pico-8 play session: hold ← + tap ❎, after a click and taps of 🅾, ❎, 🅾+❎, 🅾 in the second before t = 0

[t = 1 s] hold ← ~1s, tap ❎ ~2×
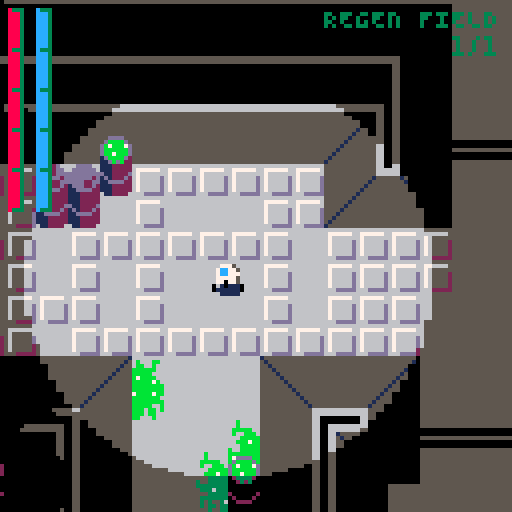
[t = 2 s] hold ← ~2s, tap ❎ ~4×
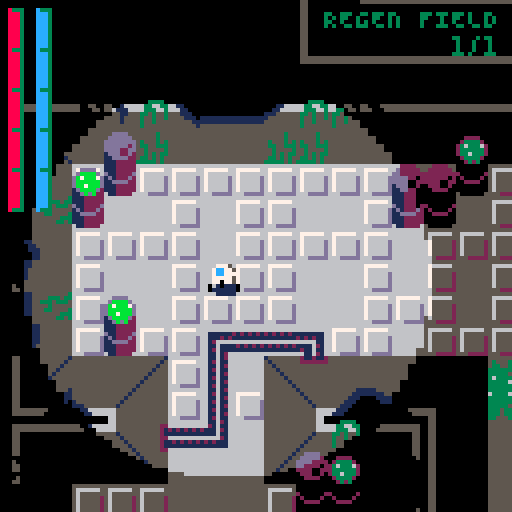
[t = 4 s] hold ← ~4s, tap ❎ ~7×
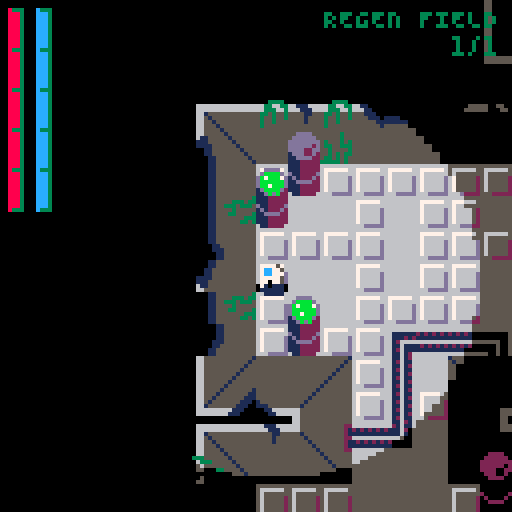

pico-8 cartridge
version 41
__lua__


-- Should be possible to activate towers
-- Change towers to press x to activate
-- something should produce a hint

-- HELPER
------------------
function dist_trig(dx, dy)
  local ang = atan2(dx, dy)
  return dx * cos(ang) + dy * sin(ang)
end


function stringToTable(str)
  local tbl = {}
  for pair in all(split(str, "|", false)) do
    add(tbl, split(pair, ",", true))
  end
  return tbl
end


function smallcaps(s)
  local t=""
  for i=1,#s do
    local c=ord(s,i)
    t..=chr(c>96 and c<123 and c-32 or c)
  end
  return t
end


function reset_palette_and_transparency(_cls)
  if _cls then cls() end
  pal()
  palt(0, false)
  palt(14, true)
end


function draw_shadow(circle_x, circle_y, radius, swap_palette)
  -- calculate the top and bottom y of the circle
  local top_y = mid(0, flr(circle_y - radius), 127)
  local bottom_y = mid(0, flr(circle_y + radius), 127)

  for y = 0, top_y do
    local line_start_addr = 0x6000 + y * 64
    for i = 0, 63 do
      local current_byte = @(line_start_addr + i)
      poke(line_start_addr + i, (swap_palette[((current_byte & 0xf0) >> 4)+1] << 4) | swap_palette[(current_byte & 0x0f) + 1])
    end
  end

  for y = bottom_y, 127 do
    local line_start_addr = 0x6000 + y * 64
    for i = 0, 63 do
      local current_byte = @(line_start_addr + i)
      poke(line_start_addr + i, (swap_palette[((current_byte & 0xf0) >> 4)+1] << 4) | swap_palette[(current_byte & 0x0f) + 1])
    end
  end

  for y = top_y + 1, bottom_y - 1 do
    line_start_addr = 0x6000 + y * 64
    -- compute the intersection of the line with the circle
    local dy = y - circle_y
    local dx = sqrt(radius * radius - dy * dy)

    local start_x, end_x = mid(0, circle_x - dx, 127), mid(0, circle_x + dx, 127)
    local start_x_half, end_x_half = start_x >> 1, end_x >> 1

    -- modify the pixels before the circle
    for i = 0, start_x_half -1 do
      local current_byte = @(line_start_addr + i)
      poke(line_start_addr + i, (swap_palette[((current_byte & 0xf0) >> 4)+1] << 4) | swap_palette[(current_byte & 0x0f)+1])
    end

    -- modify the pixels after the circle
    for i = end_x_half + 1, 64 do
      local current_byte = @(line_start_addr + i)
      poke(line_start_addr + i, (swap_palette[((current_byte & 0xf0) >> 4)+1] << 4) | swap_palette[(current_byte & 0x0f)+1])
    end
  end
end


function copy_map_into_memory()
  local map_string = ""
  local start_address = 0x1000
  local data = unhex(map_string)
  
  for i, byte in ipairs(data) do
    poke(start_address + i - 1, byte)
  end
end


function unhex(s, n)
  local t = {}
  for i = 1, #s, 2 do
    add(t, '0x'..sub(s, i, i + 1))
  end
  return t
end


function get_controlled_entity()
  for e in all(entities) do
    if e.controlled then return e end
  end
end


function check_entity_collision(x1, y1, w1, h1, x2, y2, w2, h2)
  return x1 < x2 + w2 and x2 < x1 + w1 and y1 < y2 + h2 and y2 < y1 + h1
end


function wall_collide(x, y, flag)
  flag = flag or 0
  return fget(mget(flr(x / 8), flr(y / 8)), flag)
end


-- GAME
---------
function _init()
  -- Game State
  game_state = {
    intro = 1,
    mission_select = 2,
    loadout_select = 3,
    gameplay = 4,
    debrief = 5
  }

  state_actions = {
    [game_state.intro] = {update = update_intro, draw = draw_intro},
    [game_state.mission_select] = {update = update_mission_select, draw = draw_mission_select},
    [game_state.loadout_select] = {update = update_loadout_select, draw = draw_loadout_select},
    [game_state.gameplay] = {update = update_gameplay, draw = draw_gameplay},
    [game_state.debrief] = {update = update_debrief, draw = draw_debrief}
  }

  current_game_state = game_state.gameplay
  intro_counter, intro_blink = 0, 0

  -- Mission Select
  selected_mission = 1
  level_select_args = stringToTable([[
    6,40,9,38,mission 1|
    6,55,9,38,mission 2|
    6,70,9,38,mission 3|
    6,85,9,38,mission 4]])
  level_select_text_panels = {}
  for level_select_arg in all(level_select_args) do
    add(level_select_text_panels, textpanel:new(unpack(level_select_arg)))
  end
  
  entity_stats_list = {}
  for t in all(stringToTable(
    [[Player,bot,8,8,100,100,false,1,2,3,100|Dervish,bot,7,7,40,80,false,1,5,3.5,100|Vanguard,bot,9,9,80,60,false,2,4,2,200|Warden,bot,9,9,120,60,false,3,3,2,300|CyberSeer,preacher,14,14,100,60,true,1,2,1,1000|QuantumCleric,preacher,16,16,120,80,true,1,1,1,1500]])) do
    local entity_name = t[1]
    local base_class = t[2]
    entity_stats_list[entity_name] = {
      base_class = base_class,
      width = t[3],
      height = t[4],
      max_health = t[5],
      max_energy = t[6],
      flying = t[7],
      attack_power = t[8],
      attack_cooldown = t[9],
      accelleration = t[10],
      destroy_reward = t[11]
    }
  end

  missions_entities_params = {
    { -- Mission 1
    {28*8, 25*8, true, "Player"},
    -- {4*8, 25*8, false, "Dervish"},
    -- {15*8, 26*8, false, "Dervish"},
    -- {6*8, 43*8, false, "Vanguard"},
    -- {27*8, 45*8, false, "Dervish"},
    -- {35*8, 43*8, false, "Dervish"},
    {44*8, 39*8, false, "Dervish"},
    -- {50, 155, false, "QuantumCleric"},
    },
    { -- Mission 2
      {70, 80, true, "bot"},
      {85, 120, false, "bot"},
    },
    { -- Mission 3
      {90, 100, true, "bot"},
      {105, 140, false, "bot"},
    },
    { -- Mission 4
      {110, 160, true, "bot"},
      {125, 180, false, "bot"},
    },
  }

  mission_laser_doors_params = {
    { -- Mission 1
    -- {9*8, 30*8},
    },
    { -- Mission 2

    },
    { -- Mission 3

    },
    { -- Mission 4

    },
  }


  mission_briefings_params = {
    "Infiltrate the \nNeo-Tokara Complex\n\nevade or \nneutralize guards; \nactivate the 3 \ndata transmission \ntowers",
    "Destroy the \nCore Facility\n\nevade or \nneutralize guards; \ndestroy the energy \ncore",
    "Briefing3",
    "Briefing4"
  }

  -- Mission Brief
  briefing_panel = textpanel:new(52, 40, 60, 74, "")
  -- 6614
  local stats = stringToTable([[50, 57, 65, 73, 81, 88, 96, 104, 112, 120| 
                                50, 55, 61, 66, 72, 77, 83, 88, 94, 100|
                                50, 53, 56, 60, 63, 66, 70, 73, 76, 80|
                                50, 55, 60, 65, 70, 75, 80, 85, 90, 95, 100|
                                1, 2, 2, 3, 3, 4, 4, 5, 5, 6 |
                                100, 131, 164, 200, 240, 285, 336, 394, 460, 535 |
                                0,0,0,0,0,0,5,6,2,5,9,3,1,2,2,4 |
                                0,1,0,0,0,0,0,2,0,0,0,0,0,0,0,0 |
                                4, 20, 9, 26,health| 
                                4, 34, 9, 26,energy|
                                4, 48, 9, 26,range|
                                4, 62, 9, 46,quick shoot|
                                4, 76, 9, 22,regen|
                                40, 96, 9, 54,begin mission|
                                38, 110, 9, 58,select mission]])

  selected_loadout = 1
  credits = 32000
  loadout_select_text_panels = {}
  for i = 9, 15 do
    add(loadout_select_text_panels, textpanel:new(unpack(stats[i])))
  end

  cost_table = stats[6]
  selected_debrief = 1
  loadout_select_sliders = {
    slider:new(72, 22, stats[1]), -- health
    slider:new(72, 36, stats[2]), -- energy
    slider:new(72, 50, stats[3]), -- range
    slider:new(72, 64, stats[4]), -- quick_shoot
    slider:new(72, 78, stats[5]), -- regen
  }

  debrief_text_panels = {
    textpanel:new(30, 90, 9, 62, 'restart mission'),
    textpanel:new(31, 105, 9, 60, 'mission select')
  }

  cam = cam:new()
  door_effect = door_effect:new()
  player_hud = player_hud:new()
  view_radius = 50
  player_position = {x = 0, y = 0}
  swap_palette = stats[7]
  swap_palette_dark = stats[8]
  load_entities()
end


function _update()
  state_actions[current_game_state].update()
  door_effect:update()
end


function _draw()
  state_actions[current_game_state].draw()
  door_effect:draw()
  printh("mem: "..tostr(stat(0)).." | cpu: "..tostr(stat(1)).." | fps: "..tostr(stat(7)))
end


-- INTRO
---------
function draw_intro()
  reset_palette_and_transparency(true)
  map(28, 18, 0, 0, 128, 48)
  draw_shadow(128,128,0, swap_palette_dark)

  if sin(intro_blink)<.9 then
    circfill(63,64, 3, 2)
  end

  local x_preacher = min(15, -50 + intro_counter * 3)
  local x_protocol = max(45, 128 - intro_counter * 3)

  spr(192, x_preacher, 0, 9, 2)
  spr(224, x_protocol, 11, 9, 2)

  if x_preacher == 10 and not sfx_played_preacher then
    sfx(20)
    sfx_played_preacher = true
  end
  if x_protocol == 40 and not sfx_played_protocol then
    sfx(20)
    sfx_played_protocol = true
  end

  if x_protocol == 45 then
    print(smallcaps("press ❎ to initiate"), 24, 110, 11)
  end
end


function update_intro()
  if intro_counter == 0 then
    music(05)
  end
  
  intro_counter += 1
  intro_blink += .02
  if btnp(❎) and intro_counter > 30 then
    sfx(19)
    intro_counter = 0
    current_game_state = game_state.mission_select
  end
end


-- MISSION SELECT
------------------
function draw_mission_select()
  reset_palette_and_transparency(true)
  map(0, 0, 0, 0, 128, 48)
  draw_shadow(-20,-20, 10, swap_palette_dark)

  spr(192, cam.x + 15, cam.y + 0, 9, 2)
  spr(224, cam.x + 45, cam.y + 11, 9, 2)

  for i, panel in ipairs(level_select_text_panels) do
    panel.selected = (i == selected_mission)
    panel:draw()
  end

  briefing_panel.textline = mission_briefings_params[selected_mission]
  briefing_panel:draw()
  print(smallcaps("⬆️ ⬇️ Select mission"), cam.x + 18, cam.y + 110, 11)
end


function update_mission_select()
  local num_panels = #level_select_text_panels

  if btnp(⬆️) then
    sfx(19)
    selected_mission = ((selected_mission - 2) % num_panels) + 1
  elseif btnp(⬇️)  then
    sfx(19)
    selected_mission = (selected_mission % num_panels) + 1
  elseif btnp(❎) then
    sfx(20)
    selected_loadout = 1
    current_game_state = game_state.loadout_select
  end
  foreach(level_select_text_panels, function(t) t:update() end)
end


-- LOADOUT SELECT
------------------
function draw_loadout_select()
  reset_palette_and_transparency(true)
  map(0, 0, 0, 0, 128, 48)
  draw_shadow(-20,-20, 10, swap_palette_dark)

  print(smallcaps("credits: "..tostr(credits)), cam.x + 70, cam.y + 4, 11)

  for i, panel in ipairs(loadout_select_text_panels) do
    panel.selected = (i == selected_loadout)
    panel:draw()
  end

  for panel in all(loadout_show_text_panels) do
    panel:draw()
  end
  
  for i, slider in ipairs(loadout_select_sliders) do
    slider.selected = (i == selected_loadout)
    slider:draw()
  end
end


function update_loadout_select()
  local num_panels = #loadout_select_text_panels
  local current_loadout = loadout_select_sliders[selected_loadout]

  if btnp(⬆️) then
    sfx(19)
    selected_loadout = ((selected_loadout - 2) % num_panels) + 1
  elseif btnp(⬇️) then
    sfx(19)
    selected_loadout = (selected_loadout % num_panels) + 1
  end


  if selected_loadout == 6 then
    if btnp(❎) then
      sfx(20)
      door_effect.closing = true
    end
  elseif selected_loadout == 7 then
    if btnp(❎) then
      sfx(19)
      current_game_state = game_state.mission_select
    end
  else
    if btnp(⬅️) then
      if current_loadout.value > 1 then
        credits += cost_table[current_loadout.value - 1]
        current_loadout.value -= 1
        sfx(09)
      else
        sfx(14)
      end
    elseif btnp(➡️) then
      if credits >= cost_table[current_loadout.value] and current_loadout.value < 10 then
        credits -= cost_table[current_loadout.value]
        current_loadout.value += 1
        sfx(09)
      else
        sfx(14)
      end
    end
  end

  foreach(loadout_select_text_panels, function(t) t:update() end)
  foreach(loadout_select_sliders, function(t) t:update() end)
end


-- DEBRIEF
-----------
function draw_debrief()
  reset_palette_and_transparency(true)
  player = get_controlled_entity()

  if player then
    print("mission complete", cam.x + 34, cam.y + 10, 11)
  else
    print("mission failed", cam.x + 34, cam.y + 10, 8)
  end

  for i, panel in ipairs(debrief_text_panels) do
    panel.selected = (i == selected_debrief)
    panel:draw()
  end
end


function update_debrief()
  local num_panels = #debrief_text_panels
  if btnp(⬆️) then
    sfx(19)
    selected_debrief = ((selected_debrief - 2) % num_panels) + 1
  elseif btnp(⬇️) then
    sfx(19)
    selected_debrief = (selected_debrief % num_panels) + 1
  end


  if btnp(❎) then
    if selected_debrief == 2 then
      current_game_state = game_state.mission_select
    elseif selected_debrief == 1 then
      door_effect.closing = true
    end
  end

  foreach(debrief_text_panels, function(t) t:update() end)
end



-- SLIDER
-------------
slider = {}
slider.__index = slider
function slider:new(x, y, values)
  local self = setmetatable({}, slider)
  self.x, self.y = x, y
  self.values = values
  self.value = 1
  self.total_values = 10
  self.selected = false
  return self
end


function slider:draw()
  local total_width = 3 * self.value - 1
  local start_x, start_y = self.x + cam.x, self.y + cam.y

  -- Draw each rectangle
  for i = 1, self.total_values do
    local color = self.selected and 6 or 5
    if i <= self.value then
      color = 11
    end
    local rect_x = start_x + (i - 1) * 3
    rectfill(rect_x, start_y, rect_x + 1, start_y + 4, color)
  end
  if self.selected then
    print("⬅️        ➡️", start_x - 9, start_y, 5)
  end
  local color = self.selected and 6 or 5
  print("             "..tostr(self.values[self.value]), start_x - 9, start_y, color)
end


function slider:update()
end


-- TEXT PANEL
-------------
textpanel = {}
textpanel.__index = textpanel
function textpanel:new(x, y, height, width, textline)
  local self = setmetatable({}, textpanel)
  self.x = x
  self.y = y
  self.height = height
  self.original_width = width
  self.width = width
  self.textline = textline
  self.selected = false
  self.expand_counter = 0
  return self
end


function textpanel:draw()
  local drawx = cam.x + self.x - self.expand_counter
  local drawy = cam.y + self.y
  local adjusted_width = self.width + self.expand_counter * 2
  local drawx2 = drawx + adjusted_width - 2

  rectfill(drawx - 1, drawy - 1, drawx + 2, drawy + self.height + 1, 3)
  rectfill(drawx2, drawy - 1, drawx2 + 3, drawy + self.height + 1, 3)
  rectfill(drawx, drawy, drawx + adjusted_width, drawy + self.height, 0)

  local text_color = self.selected and 11 or 5
  print(smallcaps(self.textline), cam.x + self.x + 2, drawy + 2, text_color)
end


function textpanel:update()
  if self.selected then
    self.expand_counter = min(3, self.expand_counter + 1)
  else
    self.expand_counter = max(0, self.expand_counter - 1)
  end
end


-- DOOR EFFECT
---------------
door_effect = {}
door_effect.__index = door_effect
function door_effect:new()
  self.opening = false
  self.closing = false
  self.close_wait = 5
  self.close_wait_timer = self.close_wait
  self.intro_counter = 0
  return self
end


function door_effect:draw()
  rect_x1 = cam.x - 1
  rect_x2 = self.intro_counter + cam.x - 1
  rect_x3 = 128 - self.intro_counter + cam.x
  rect_x4 = 128 + cam.x 

  rect_y1 = cam.y
  rect_y2 = 128 + cam.y

  rectfill(rect_x1, rect_y1, rect_x2, rect_y2, 0)
  rectfill(rect_x3, rect_y1, rect_x4, rect_y2, 0)
end


function door_effect:update()
  if self.closing then
    self.intro_counter = min(64, self.intro_counter + 2)
  elseif self.opening then
    self.intro_counter = max(0, self.intro_counter - 2)
  end

  if self.intro_counter == 64 then
    if current_game_state ~= game_state.gameplay then
      if self.close_wait_timer == 0 then
        self.closing = false
        self.opening = true
        self.close_wait_timer = self.close_wait
        current_game_state = game_state.gameplay
      elseif self.close_wait_timer == self.close_wait - 1 then
        load_entities()
        self.close_wait_timer = max(0, self.close_wait_timer - 1)
      else 
        self.close_wait_timer = max(0, self.close_wait_timer - 1)
      end
    else
      self.closing = false
      self.opening = true
      current_game_state = game_state.debrief
    end
  end
end


function load_entities()
  entities = {}
  for params in all(missions_entities_params[selected_mission]) do
    add(entities, entity:new(unpack(params)))
  end

  laser_doors = {}
  for params in all(mission_laser_doors_params[selected_mission]) do
    add(laser_doors, laser_door:new(unpack(params)))
  end

  -- barrels = {}
  -- for params in all(mission_barrels_params[selected_mission]) do
  --   add(barrels, barrel:new(unpack(params)))
  -- end


  player = get_controlled_entity()
  local health = loadout_select_sliders[1].values[loadout_select_sliders[1].value]
  player.max_health, player.health = health, health
  local energy = loadout_select_sliders[2].values[loadout_select_sliders[2].value]
  player.max_energy, player.energy = energy, energy
  player.view_radius = loadout_select_sliders[3].values[loadout_select_sliders[3].value]
  
  local regen_count = loadout_select_sliders[5].values[loadout_select_sliders[5].value]
  player.ability_actions[3].current_ammo = regen_count
  player.ability_actions[3].max_ammo = regen_count

  emitters, barrels = {}, {}
  for map_y = 0, 127 do 
    for map_x = 0, 127 do
      local tile = mget(map_x, map_y)
      if fget(tile, 7) then
        add(emitters, emitter:new(map_x * 8 - 4, map_y * 8 + 2))
      elseif fget(tile, 6) then
        add(barrels, barrel:new(map_x * 8, map_y * 8))
      end
    end
  end

  projectiles = {}
  particles = {}
  view_radius = player.view_radius
end


-- GAMEPLAY
------------------
function update_gameplay()
  foreach(entities, function(e) e:update() end)
  foreach(projectiles, function(e) e:update() end)
  foreach(particles, function(e) e:update() end)
  foreach(emitters, function(e) e:update() end)
  foreach(laser_doors, function(e) e:update() end)
  foreach(barrels, function(b) b:update() end)

  check_losing_condition()
  check_winning_condition()
  cam:update()
end


function draw_gameplay()
  reset_palette_and_transparency(true)
  map(0, 0, 0, 0, 128, 48)

  foreach(entities, function(e) e:draw_underlay() end)
  foreach(entities, function(e) e:draw() end)
  foreach(projectiles, function(p) p:draw() end)
  foreach(particles, function(p) p:draw() end)
  foreach(emitters, function(e) e:draw() end)
  foreach(barrels, function(b) b:draw() end)
  
  player = get_controlled_entity()
  if player then
    player_position.x, player_position.y = player.x, player.y
  end
  
  map(0, 0, 0, 0, 128, 128, 2)
  foreach(entities, function(e) e:draw_overlay() end)
  foreach(laser_doors, function(p) p:draw() end)
  draw_shadow(player_position.x - cam.x + 5, player_position.y - cam.y + 5, view_radius, swap_palette)
  player_hud:draw()
end


function check_winning_condition()
  for e in all(entities) do
    if not e.controlled then
      return
    end
  end
  if view_radius > 1 then
    view_radius -= .5
  else
    door_effect.closing = true
  end
end


function check_losing_condition()
  local player = get_controlled_entity()
  if not player then
    if view_radius > 1 then
      view_radius -= .5
    else
      door_effect.closing = true
    end
  end
end



-- PROJECTILE
--------------
projectile = {}
projectile.__index = projectile
function projectile:new(x, y, vx, vy, color, damage, radius, creator)
  local self = setmetatable({}, projectile)
  self.x, self.y = x, y
  self.vx, self.vy = vx, vy
  self.ax, self.ay = 0, 0
  self.color = color
  self.damage = damage
  self.radius = radius
  self.creator = creator
  return self
end


function projectile:update()
  local hit, entity = self:check_entity_collision()
  if hit then
    self:spawn_particles(3, false)
    entity:inflict_damage(self.damage)
    del(projectiles, self)
    return 
  end
  
  if self:check_wall_collision() then
    del(projectiles, self)
    self:spawn_particles(1, true)
    return
  end

  self.x += self.vx
  self.y += self.vy
end


function projectile:spawn_particles(count, bounce)
  for i=1, count do
    local variation = 0.5 
    local p_vx = self.vx * (0.5 + rnd(variation) - variation / 2)
    local p_vy = self.vy * (0.5 + rnd(variation) - variation / 2)

    if bounce then
      p_vx, p_vy = -p_vx, -p_vy
    end
    
    local p = particle:new(self.x, self.y, p_vx, p_vy, 15 + rnd(10), 0)
    add(particles, p)
  end
end


function projectile:check_entity_collision()
  local steps = max(abs(self.vx), abs(self.vy))
  local step_x, step_y = sgn(self.vx), sgn(self.vy)  
  for i = 1, steps do
    local check_x = self.x + (i * step_x)
    local check_y = self.y + (i * step_y)

    for e in all(entities) do
      if e != self.creator then
        if check_x < e.x + e.width and e.x < check_x + 1 and 
            check_y < e.y + e.height and e.y < check_y + 1 then
          return true, e
        end
      end
    end
    for e in all(barrels) do 
      if check_x < e.x + e.width and e.x < check_x + 1 and 
        check_y < e.y + e.height and e.y < check_y + 1 then
        return true, e
      end
    end
  end

  return false, nil
end


function projectile:check_wall_collision()
  local steps = max(abs(self.vx), abs(self.vy))
  local step_x, step_y = sgn(self.vx), sgn(self.vy)

  for i = 1, steps do
    if wall_collide(self.x + (i * step_x), self.y + (i * step_y)) then
      return true
    end
  end

  return false
end


function projectile:draw()
  if self.radius == 1 then
    rectfill(self.x, self.y, self.x + self.radius, self.y + self.radius, 8)
  else
    rectfill(self.x - 1, self.y, self.x + self.radius + 1, self.y + self.radius, self.color)
    rectfill(self.x, self.y - 1, self.x + self.radius, self.y + self.radius + 1, self.color)
    rectfill(self.x, self.y, self.x + self.radius, self.y + self.radius, 7)
  end
end


-- PARTICLE
--------------
particle = {}
particle.__index = particle
function particle:new(x, y, vx, vy, lifespan, size, color)
  local self = setmetatable({}, particle)
  self.x, self.y = x, y
  self.vx, self.vy = vx, vy
  self.ax, self.ay = 0, 0
  self.color = color
  self.max_lifespan = lifespan
  self.lifespan = lifespan
  self.size = size
  return self
end


function particle:update()
  self.x += self.vx
  self.y += self.vy
  self.lifespan -= 1
  if self.lifespan < 0 then
    del(particles, self)
  end
end


function particle:draw()
  local color = self.color
  if not color then
    local color_sequence = {7, 10, 9, 8, 2, 5}
    local lifespan_per_color = self.max_lifespan / #color_sequence
    local color_index = flr((self.max_lifespan - self.lifespan) / lifespan_per_color) + 1
    color = color_sequence[color_index]
  end

  if self.size == 0 then
    pset(self.x, self.y, color)
  else
    circfill(self.x, self.y, self.size, color)
  end
end



-- ENTITY
----------
enemy_state = {
  idle = "idle",
  patrol = "patrol",
  alert = "alert",
  attack = "attack",
  search = "search"
}
-- # A rapid, energy-based attack that targets a single enemy.
-- # A high-energy blast with wide-area effect, dealing substantial damage.
-- # Engages cloaking technology, making the player invisible for a short duration.
-- # Initiates a regeneration field, restoring health.
-- }

entity = {}
entity.__index = entity
function entity:new(x, y, controlled, entity_name)
  local self = setmetatable({}, entity)
  self.x, self.y = x, y
  self.original_x, self.original_y = x, y
  self.vx, self.vy = 0, 0
  self.ax, self.ay = 0, 0

  local entity_stats = entity_stats_list[entity_name]
  self.entity_name = entity_name
  self.base_class = entity_stats.base_class
  self.width = entity_stats.width
  self.height = entity_stats.height
  self.max_health = entity_stats.max_health
  self.health = entity_stats.max_health
  self.max_energy = entity_stats.max_energy
  self.energy = entity_stats.max_energy
  self.flying = entity_stats.flying
  self.attack_power = entity_stats.attack_power
  self.attack_cooldown = entity_stats.attack_cooldown
  self.acceleration = entity_stats.accelleration
  self.destroy_reward = entity_stats.destroy_reward
  self.stopping_friction = 0.4
  self.mass = 1
  self.facing_angle = 0
  -- self.patrol_angle = 0.25
  self.animation_timer = 0
  self.hoover_timer = 0
  self.hit_flash_timer = 0
  self.eye_blink_timer = 0
  self.state_icon_timer = 0
  self.chargeup_timer = 0
  self.circle_player_timer = 0
  self.damage_timer = 0
  self.heal_cooldown = 0
  self.rectangle_side = 40
  self.damage_texts = {}

  self.controlled = controlled

  self.idle_frames = {lr = {0, 1}, up = {32, 33}, down = {16, 17}, duration = .5}
  self.move_frames = {lr = {2, 3}, up = {34, 35}, down = {18, 19}, duration = .1}
  self.animation_frame = 1

  self.frame_counter = 0
  self.energy_recharge_rate = .5

  self.current_state = enemy_state.idle
  self.target = {x=self.x, y=self.y}
  self.state_actions = {
    [enemy_state.idle] = entity.idle_behavior,
    -- [enemy_state.patrol] = entity.patrol_behavior,
    [enemy_state.alert] = entity.alert_behavior,
    [enemy_state.attack] = entity.attack_behavior,
    [enemy_state.search] = entity.search_behavior
  }

  self.current_ability_index = 1
  self.ability_actions = {
    {
      action = entity.shoot,
      description = "Pulse Strike",
      current_ammo = 1000,
      max_ammo = 1000,
      current_cooldown = 0,
      attack_cooldown = self.attack_cooldown,
      projectile_speed = 4,
      energy_cost = 2,
      radius = 1,
      damage = self.attack_power
    },
    {
      action = entity.shoot,
      description = "Impact Strike",
      current_ammo = 50,
      max_ammo = 50,
      current_cooldown = 0,
      attack_cooldown = 10,
      projectile_speed = 3,
      energy_cost = 15,
      radius = 2,
      damage = 10
    },
    -- {
    --   action = entity.invisible,
    --   description = "Stealth Mode"
    -- },
    {
      action = entity.health_recharge,
      description = "Regen Field",
      current_ammo = 3,
      max_ammo = 3,
      regen = 25
    }
  }

  return self
end


function entity:update_damage_text()
  for damage_text in all(self.damage_texts) do
    damage_text.y -= 1
    damage_text.timer -= 1
    if damage_text.timer <= 0 then
      del(self.damage_texts, damage_text)
    end
  end
end


function entity:draw_damage_text()
  for damage_text in all(self.damage_texts) do
    local damage_str = "-"..tostr(damage_text.damage)
    local rect_width = #tostr(abs(damage_text.damage)) == 1 and 7 or 12
    rectfill(damage_text.x - 1, damage_text.y - 1, damage_text.x + rect_width, damage_text.y + 5, 0)
    print(damage_str, damage_text.x, damage_text.y, 8)
  end
end


function entity:shoot()
  local current_ability = self.ability_actions[self.current_ability_index]

  local proj_vx = sin(self.facing_angle) * current_ability.projectile_speed
  local proj_vy = cos(self.facing_angle) * current_ability.projectile_speed
  
  local offset_x, offset_y = 3, 2
  if self.base_class == "preacher" then
    offset_x, offset_y = 5, - 7 + sin(self.hoover_timer) * 2 
    if self.facing_angle >= 0.5 then offset_x += 4 end
  end

  if abs(self.target.x - self.x) > 5 then
    local dx, dy = self.target.x - self.x - offset_x, self.target.y - self.y - offset_y
    local distance_to_target = dist_trig(dx, dy)

    local norm_dx, norm_dy = 0, 0
    if distance_to_target ~= 0 then
      norm_dx = dx / distance_to_target
      norm_dy = dy / distance_to_target
    end

    proj_vx, proj_vy = norm_dx * current_ability.projectile_speed, norm_dy * current_ability.projectile_speed
  end


  if self.energy > current_ability.energy_cost and current_ability.current_ammo > 0 and current_ability.current_cooldown == 0 then
    local proj = projectile:new(
      self.x + offset_x, 
      self.y + offset_y, 
      proj_vx, proj_vy, 
      8, 
      current_ability.damage, 
      current_ability.radius, 
      self
    )

    add(projectiles, proj)
    self.energy -= current_ability.energy_cost
    current_ability.current_ammo -= 1
    current_ability.current_cooldown = current_ability.attack_cooldown
  end
end


function entity:health_recharge()
  local current_ability = self.ability_actions[self.current_ability_index]

  if self.heal_cooldown == 0 and current_ability.current_ammo > 0  and self.health + current_ability.regen < self.max_health then
    self.health += current_ability.regen
    current_ability.current_ammo -= 1
    self.heal_cooldown = 40
    player_hud.shake_timer = current_ability.regen
  end
end


function entity:draw_health_recharge()
  if self.heal_cooldown > 0 then
    local radius = 40 - self.heal_cooldown
    local dx, dy = self.x + 4, self.y + 4
    local x0 = dx - radius
    local y0 = dy - (radius / 2)
    local x1 = dx + radius
    local y1 = dy + (radius / 2)
    oval(x0, y0, x1, y1, 11)
    self.heal_cooldown -= 2


    for i = 1, 10 do
      local angle = rnd(1)
      local p = particle:new(
        dx + radius * cos(angle), 
        dy - (radius / 2) * sin(angle), 
        0, -rnd(), 20, 0, 3
      )
      add(particles, p)
    end
  end
end


function entity:update()
  self:update_facing_direction()
  self:apply_physics()
  if self.controlled then
    self:handle_input()
    self:player_target_enemy()
  else
    self:ai_behavior()
  end
  self.energy = min(self.max_energy, self.energy + self.energy_recharge_rate)
  self:process_death_conditions()
  self:update_damage_text()

  local current_ability = self.ability_actions[self.current_ability_index]
  if current_ability.current_cooldown then
    current_ability.current_cooldown = max(0, current_ability.current_cooldown - 1)
  end

  self:check_poison_tile()
end


function entity:inflict_damage(damage)
  self.health = max(0, self.health - damage)
  self.hit_flash_timer = 1
  
  damage_text = {
    x = self.x + 4, 
    y = self.y - 4, 
    timer = 10, 
    damage = damage,
    color = self.eye_color
  }

  add(self.damage_texts, damage_text)
  if self.controlled then player_hud.shake_timer = damage + 1 end
end


function entity:check_poison_tile()
  self.damage_timer = max(0, self.damage_timer - 1)
  
  if self.damage_timer == 0 and wall_collide(self.x, self.y, 2) then
    sfx(14,0)
    self:inflict_damage(2)
    self.damage_timer = 5
  end
end


function entity:process_death_conditions()
  if self.health == 0 then
    spawn_death_particles(self.x, self.y)
    del(entities, self)
  end
end


function entity:player_target_enemy()
  local min_distance = self.view_radius
  local closest_enemy = nil
  
  self.target.x, self.target.y = self.x, self.y 

  for e in all(entities) do
    if not e.controlled then
      local distance = dist_trig(e.x - self.x, e.y - self.y)
      if distance < min_distance then
        if self:can_see(e) then
          min_distance = distance
          self.target.x, self.target.y = e.x + e.width / 2, e.y + e.height/2
        end
      end
    end
  end
end


function entity:update_facing_direction()
  if not self.controlled or self.x ~= self.target.x then
    self.facing_angle = atan2(self.target.y - self.y, self.target.x - self.x)
  elseif self.vx ~= 0 or self.vy ~= 0 then
    self.facing_angle = atan2(self.vy, self.vx)
  end
end


function entity:ai_behavior()
  local player = get_controlled_entity()
  local can_see_player = self:can_see(player)
  if can_see_player then self.target = {x = player.x, y = player.y} end
  self.state_actions[self.current_state](self, can_see_player)
end


function entity:idle_behavior(can_see_player)
  if can_see_player then
    self.current_state = enemy_state.alert
  end
end


-- function entity:patrol_behavior(can_see_player)
--   if can_see_player then
--     self.current_state = enemy_state.alert
--   end
  

--   printh(sin(self.patrol_angle))
--   printh(cos(self.patrol_angle))

--   local next_x, next_y = self.x + sin(self.patrol_angle) * 3, self.y + cos(self.patrol_angle)

--   if wall_collide(next_x, next_y) or
--     wall_collide(next_x + self.width - 1, next_y) or
--     wall_collide(next_x, next_y + self.height - 1) or
--     wall_collide(next_x + self.width - 1, next_y + self.height - 1) then

--     self.patrol_angle = (self.patrol_angle + .5) % 1
--   else
--     self.target.x, self.target.y = next_x, next_y
--   end
  
--   self:move_towards_target_unless_close(0)
-- end


function entity:search_behavior(can_see_player)
  if can_see_player then
    self.current_state = enemy_state.alert
  elseif self.frame_counter >= rnd(30) + 10 then
    self:move_target_randomly()
    self.frame_counter = 0
  else
    self:move_towards_target_unless_close(1)
    self.frame_counter += 1
  end
end


function entity:move_towards_target_unless_close(distance)
  if not self:is_close_to_target(distance) then
    local angle = atan2(self.target.x - self.x, self.target.y - self.y)
    self.ax = cos(angle) * self.acceleration * 0.7
    self.ay = sin(angle) * self.acceleration * 0.7
  else
    self.ax, self.ay = 0, 0
  end

  if  self.current_state == enemy_state.alert and
      self.vx ~= 0 and self.vy ~= 0 and
      self.x == self.prev_x and self.y == self.prev_y then
      -- printh("Stuck | Pos: ("..tostr(self.x)..","..tostr(self.y)..") | Prev Pos: ("..tostr(self.prev_x)..","..tostr(self.prev_y)..") | Velocity: ("..tostr(self.vx)..","..tostr(self.vy)..") | New Accel: ("..tostr(self.ax)..","..tostr(self.ay)..")")
      local random_angle = rnd(1)
      self.ax, self.ay = cos(random_angle) * 3, sin(random_angle) * 3
  end

  self.prev_x, self.prev_y = self.x, self.y
end


function entity:alert_behavior(can_see_player)
  if can_see_player then
    if not self:is_close_to_target(50) then
      self:move_towards_target_unless_close(0)
    else
      self.current_state = enemy_state.attack
    end
  else
    if self:is_close_to_target(1) then 
      self.current_state = enemy_state.search
    end
    self:move_towards_target_unless_close(1)
  end
end


function entity:attack_behavior(can_see_player)
  if not can_see_player or not self:is_close_to_target(50) then
    self.current_state = enemy_state.alert
  else
    self.ability_actions[self.current_ability_index].action(self)
    self:circle_player()
  end
end


function entity:circle_player()
  local angle_to_target = atan2(self.target.x - self.x, self.target.y - self.y)

  -- Every 30 frames, randomly choose to add or subtract .25 to the angle
  if self.circle_player_timer % 30 == 0 then
    self.circle_direction = rnd(1) < 0.5 and -0.25 or 0.25
  end

  local circle_angle = (angle_to_target + self.circle_direction) % 1
  
  self.ax, self.ay = sin(circle_angle), cos(circle_angle)
  self.circle_player_timer += 1
end


function entity:move_target_randomly()
  local new_x, new_y = self.x + rnd(17) - 8, self.y + rnd(17) - 8
  if not wall_collide(new_x, new_y) then
    self.target.x, self.target.y = new_x, new_y
  end
end


function entity:is_close_to_target(dist)
  local distance_to_target = dist_trig(self.x - self.target.x, self.y - self.target.y)
  return distance_to_target <= dist
end


function entity:can_see(target)
  if not target then return false end

  local corners = {
    {dx = 0, dy = 0}, -- Top-left corner
    {dx = self.width-1, dy = 0}, -- Top-right corner
    {dx = 0, dy = self.height-1}, -- Bottom-left corner
    {dx = self.width-1, dy = self.height-1} -- Bottom-right corner
  }

  for corner in all(corners) do
    local start_x = self.x + corner.dx
    local start_y = self.y + corner.dy
    local end_x = target.x + corner.dx
    local end_y = target.y + corner.dy
    local dx = end_x - start_x
    local dy = end_y - start_y
    local max_steps = max(abs(dx), abs(dy))
    local step_x = dx / max_steps
    local step_y = dy / max_steps
    
    local check_x, check_y = start_x, start_y
    for i = 0, max_steps do
      if wall_collide(check_x, check_y) then
          return false
      end
      check_x += step_x
      check_y += step_y
    end
  end

  return true
end


function entity:apply_physics()
  local f = 1 - self.stopping_friction
  self.vx = (self.vx + self.ax / self.mass) * f
  self.vy = (self.vy + self.ay / self.mass) * f

  local max_velocity = 4
  local threshold = 0.1
  dist = dist_trig(self.vx, self.vy)
  if dist > max_velocity then
    local scale = max_velocity / dist
    self.vx, self.vy = self.vx * scale, self.vy * scale
  elseif abs(self.vx) < threshold and abs(self.vy) < threshold then
    self.vx, self.vy = 0, 0
  end

  local function apply_force(other)
    local force_x = self.vx / self.mass
    local force_y = self.vy / self.mass
    other.vx = other.vx + force_x * other.mass
    other.vy = other.vy + force_y * other.mass
  end

  local function check_collision(next_x, next_y)
    -- Check map collision
    if wall_collide(next_x, next_y) or
        wall_collide(next_x + self.width - 1, next_y) or
        wall_collide(next_x, next_y + self.height - 1) or
        wall_collide(next_x + self.width - 1, next_y + self.height - 1) then
      return true
    end

    -- Check collision with other entities
    if not self.flying then
      for other in all(entities) do
        if other ~= self and check_entity_collision(
            next_x, next_y, 
            self.width - 1, self.height - 1, 
            other.x, other.y, 
            other.width - 1, other.height - 1) then
            apply_force(other)
          return true
        end
      end
    end


    -- Check Laser Door collision
    for laser_door in all(laser_doors) do
      if laser_door.active then
        local collision = check_entity_collision(
          next_x, next_y, 
          self.width - 1, self.height - 1, 
          laser_door.x + 8, laser_door.y, 
          1, laser_door.end_y - laser_door.y
        )
        if collision then
          return true
        end
      end
      return false
    end
  end

  function sign(x)
    return x < 0 and -1 or (x > 0 and 1 or 0)
  end

  local next_x = self.x
  for i = 1, abs(self.vx)  do
    local step_x = next_x + sign(self.vx)
    if check_collision(step_x, self.y) then
      break
    else
      next_x = step_x
    end
  end
  self.x = next_x

  -- For moving along the y-axis
  local next_y = self.y
  for i = 1, abs(self.vy) do
    local step_y = next_y + sign(self.vy)
    if check_collision(self.x, step_y) then
      break
    else
      next_y = step_y
    end
  end
  self.y = next_y
end


function entity:handle_input()
  local ax, ay = 0, 0
  if btn(⬅️) then ax -= self.acceleration end -- left
  if btn(➡️) then ax += self.acceleration end -- right
  if btn(⬆️) then ay -= self.acceleration end -- up
  if btn(⬇️) then ay += self.acceleration end -- down

  if btn(❎) then
    self.ability_actions[self.current_ability_index].action(self)
  elseif btnp(🅾️) then
    self:cycle_ability()
  end
  self.ax, self.ay = ax, ay
end


function entity:cycle_ability()
  self.current_ability_index += 1
  if self.current_ability_index > #self.ability_actions then
    self.current_ability_index = 1
  end
end


function entity:draw_underlay()
  if self.base_class == "bot" then
    ovalfill(self.x + 1, self.y + 6, self.x + 7, self.y + 8, 1)
  else
    ovalfill(self.x + 2, self.y + 10, self.x + 13, self.y + 14, 1)
  end
  self:draw_health_recharge()
end


function entity:draw()
  local velocity_magnitude = sqrt(self.vx * self.vx + self.vy * self.vy)
  local threshold = 0.1
  local frames = velocity_magnitude > threshold and self.move_frames or self.idle_frames
  frame_duration = frames["duration"]

  -- Direction
  local cos_val = cos(self.facing_angle)
  local sin_val = sin(self.facing_angle)
  
  if abs(cos_val) < abs(sin_val) then
    current_frames = frames["lr"]
  else
    current_frames = cos_val > 0 and frames["down"] or frames["up"]
  end

  -- Update animation frame
  self.animation_timer += .0333
  if self.animation_timer >= frame_duration then
    self.animation_timer -= frame_duration
    self.animation_frame = (self.animation_frame % #current_frames) + 1
  end

  local frame = current_frames[self.animation_frame]
  local flip = self.facing_angle < 0.5

  -- Palette swap
  local entity_eye_colors = {
    Dervish = 15,
    Vanguard = 13,
    Warden = 1,
    CyberSeer = 13,
    QuantumCleric = 0
  }
  
  if self.entity_name ~= "Player" then
    self.eye_blink_timer += rnd(1.5)
    base_color = self.base_class == "bot" and 7 or 13
    pal(base_color, entity_eye_colors[self.entity_name])
    pal(12, (self.eye_blink_timer % 20) < 10 and 8 or 5)
  end

  if self.hit_flash_timer > 0 then
    for i = 0, 15 do pal(i, 7) end
    self.hit_flash_timer -= 1
  end

  if self.base_class == "bot" then
    spr(frame, self.x, self.y, 1, 1, flip)
  else
    spr(8, self.x, self.y - 12 + sin(self.hoover_timer) * 2, 2, 3, flip)
    self.hoover_timer += .02
  end

  reset_palette_and_transparency()

  -- rect(self.x, self.y, self.x + self.width, self.y + self.height)

  -- Laser
  -- if self.laser then
  --   line(self.x, self.y, self.target.x, self.target.y, 8) -- Draw the laser line
  --   for i= 1, 2 do
  --     local variation_x = 0.5
  --     local p_vx = rnd(variation_x) - variation_x / 2
  --     local variation_y = 0.5
  --     local p_vy = -(0.5 + rnd(variation_y))
  --     local p = particle:new(self.target.x + p_vx, self.target.y, p_vx, p_vy, 8, 30) -- Adjusted to use p_vx for x-axis variance
  --     add(particles, p)
  --   end
  -- end
end


function entity:draw_overlay()
  local x_offset = 0
  local y_offset = -8
  if self.base_class == "preacher" then
    x_offset = 5
    y_offset = -23
  end
  
  if not self.controlled then
    if self.current_state == enemy_state.alert then
      spr(56, self.x + x_offset, self.y + y_offset)
    elseif self.current_state == enemy_state.search then
      self.state_icon_timer += 1
      if self.state_icon_timer % 40 < 30 then
        spr(57, self.x + x_offset, self.y + y_offset)
      end
    elseif self.current_state == enemy_state.attack then
      spr(23, self.x + x_offset, self.y + y_offset)
    end

    local x_offset = 0
    local y_offset = 10
    if self.base_class == "preacher" then
      x_offset = 4
      y_offset = 16
    end

    if self.health < self.max_health then
      local health_width = flr(8 * self.health / self.max_health)
      local bar_x, bar_y = self.x + x_offset, self.y + y_offset
      rectfill(bar_x, bar_y, bar_x + 8, bar_y, 0)
      rectfill(bar_x, bar_y, bar_x + health_width, bar_y, 8)
    end

    if self.energy < self.max_energy then
      local energy_width = flr(8 * self.energy / self.max_energy)
      local bar_x, bar_y = self.x + x_offset, self.y + 1 + y_offset
      rectfill(bar_x, bar_y, bar_x + 8, bar_y, 0)

      if energy_width != 0 then
        rectfill(bar_x, bar_y, bar_x + energy_width, bar_y, 12)
      end
    end
  end

  self:draw_damage_text()
  
  if self.controlled and self.target.x ~= self.x then
    self.rectangle_side = max(self.rectangle_side - 1, 20)
    draw_rotating_rect(self.target.x, self.target.y, self.rectangle_side, 3)
  else
    self.rectangle_side = 40
  end

    -- -- Draw the target indicator
    -- local corners = {
    --   {dx = 0, dy = 0}, -- Top-left corner
    --   {dx = self.width-1, dy = 0}, -- Top-right corner
    --   {dx = 0, dy = self.height-1}, -- Bottom-left corner
    --   {dx = self.width-1, dy = self.height-1} -- Bottom-right corner
    -- }

    -- for corner in all(corners) do
    --   local start_x = self.x + corner.dx
    --   local start_y = self.y + corner.dy
    --   local end_x = self.target.x + corner.dx
    --   local end_y = self.target.y + corner.dy
    --   local distance = dist_trig(start_x, start_y, end_x, end_y)
    --   local step_x, step_y = (end_x - start_x) / distance, (end_y - start_y) / distance

    --   local check_x, check_y = start_x, start_y
    --   for i = 0, distance do
    --     if wall_collide(flr(check_x), flr(check_y)) then
    --       pset(check_x, check_y, 8)
    --     else
    --       pset(check_x, check_y, 11)
    --     end
    --     check_x += step_x
    --     check_y += step_y
    --   end
    -- end
end


function draw_rotating_rect(x, y, side_length, color)
  local angle, corners, h = time()/2, {}, side_length / 2
  local c, s = cos(angle), sin(angle)

  for v in all({{-h, -h}, {h, -h}, {h, h}, {-h, h}}) do
    local dx, dy = unpack(v)
    add(corners, {dx * c - dy * s + x, dx * s + dy * c + y })
  end

  for i = 1, 4 do
    line(corners[i][1], corners[i][2], corners[i % 4 + 1][1], corners[i % 4 + 1][2], color)
  end
end


-- Laser Door
--------------
laser_door = {}
laser_door.__index = laser_door
function laser_door:new(x, y)
  local self = setmetatable({}, laser_door)
  self.x, self.y = x, y
  self.active = true
  self.end_y = self.y + 16

  while not wall_collide(self.x + 7, self.end_y) do
    self.end_y += 1
  end
  return self
end


function laser_door:draw()
  spr(14, self.x, self.y, 2, 2)
  if self.active then
    for i = 0, 2 do
      line(
        self.x + 7 + i * 2, 
        self.y + 13 - i * 4, 
        self.x + 7 + i * 2, 
        self.end_y + 2 + i * 4, 8)
    end
  end
end


function laser_door:update()
  for i, door in ipairs(laser_doors) do
    if door == self then
      self.active = not emitters[i].active
      break
    end
  end
end


-- Emitter
----------
emitter = {}
emitter.__index = emitter
function emitter:new(x, y)
  local self = setmetatable({}, emitter)
  self.x, self.y = x, y
  self.attract_distance = 30
  self.is_near_bot = false
  self.rise_speed = .5
  self.resting_height = 5
  self.current_height = 0
  self.max_height = 15
  self.blink_timer = 0
  self.active = false
  return self
end


function emitter:update()
  if player and not self.active then
    local distance = dist_trig(player.x - self.x, player.y - self.y)
    self.is_near_bot = distance < self.attract_distance

    if self.is_near_bot then
      if self.current_height < self.max_height then
        self.current_height = min(self.current_height + self.rise_speed, self.max_height)
      else
        self.active = true
      end
    elseif not self.is_near_bot then
      self.current_height = max(self.current_height - self.rise_speed, self.resting_height)
    end
  end
end


function emitter:draw()
  local visible_height = min(self.current_height, self.max_height)
  self.blink_timer += 1
  
  if self.current_height == self.max_height then
    pal(6, 8)
    pal(7, 8)

    local h, k = self.x + 4, self.y - 1
    local a = visible_height + 6 + sin(time()) * 1.3

    local b = a / 2
    local a_sq, b_sq = a^2, b^2
    for x = h - a, h + a do
      local x_minus_h_sq = (x - h)^2
      local y_range = sqrt((1 - x_minus_h_sq/a_sq) * b_sq)

      local y_min = flr(k - y_range) + 1
      local y_max = flr(k + y_range)

      for y = y_min, y_max do
        if pget(x, y) == 6 then
          pset(x, y, 8)
        end
      end
    end
  end 
  sspr(80, 0, 8, visible_height, self.x, self.y - visible_height + 1)
  pset(self.x, self.y, 6)
  pset(self.x + 7, self.y, 6)

  reset_palette_and_transparency()
end


-- Barrel
----------
barrel = {}
barrel.__index = barrel
function barrel:new(x, y)
  local self = setmetatable({}, barrel)
  self.x, self.y = x, y
  self.poison = rnd() > .5
  self.height, self.width = 16, 8
  self.health, self.hit_flash_timer = 10, 0
  return self
end


function barrel:draw()
  if self.hit_flash_timer > 0 then
    for i = 0, 3 do pal(i, 7) end
    self.hit_flash_timer -= 1
  end
  spr(self.poison and 100 or 122, self.x, self.y - 8)
  spr(116, self.x, self.y)
  reset_palette_and_transparency()
end

function barrel:inflict_damage(damage)
  self.health = max(0, self.health - damage)
  self.hit_flash_timer = 1
end


function barrel:update()
  if self.health == 0 then

    for e in all(entities) do
      if dist_trig(self.x - e.x, self.y - e.y) < 20 then
        e:inflict_damage(5)
      end
    end

    spawn_death_particles(self.x + 4, self.y)
    del(barrels, self)
    mset(self.x/8, self.y/8, self.poison and 58 or 7)
  end
end


function spawn_death_particles(x, y)
  local particle_count = 25
  for i=1, particle_count do
    local angle, speed = rnd(1), rnd(2) 
    local p_vx, p_vy = cos(angle) * speed, sin(angle) * speed / 2
    local size = flr(rnd(3))
    local p = particle:new(x, y, p_vx, p_vy, 30 + rnd(15), size)
    add(particles, p)
  end
end

-- Camera
----------
cam = {}
cam.__index = cam
function cam.new(x, y)
  local self = setmetatable({}, cam)
  self.x, self.y, self.lerpfactor = 0, 0, .2
  return self
end


function cam:update()
  local controlled_entity = get_controlled_entity()
  if controlled_entity then
    self.x += (controlled_entity.x - self.x - 64) * self.lerpfactor
    self.y += (controlled_entity.y - self.y - 64) * self.lerpfactor
    camera(self.x, self.y)
  end
end


-- Player hud
---------------
player_hud = {}
player_hud.__index = player_hud
function player_hud.new()
  local self = setmetatable({}, player_hud)
  self.x, self.y = 2, 2
  self.bar_width, self.bar_height = 3, 50
  self.shake_timer = 0
  return self
end


function player_hud:draw()
  player = get_controlled_entity()
  if player then
    self.shake_timer = max(0, self.shake_timer - 1)

    local shake_x, shake_y = self.shake_timer > 0 and flr(rnd(3)) - 1 or 0, self.shake_timer > 0 and flr(rnd(3)) - 1 or 0
    local drawx, drawy = self.x + cam.x + shake_x, self.y + cam.y + shake_y
    local drawx_bar_width, drawy_bar_height = drawx + self.bar_width, drawy + self.bar_height

    local health_percentage = player.health / player.max_health
    local energy_percentage = player.energy / player.max_health

    local health_draw_y = drawy + flr(self.bar_height * (1 - health_percentage))
    local energy_draw_y = drawy + flr(self.bar_height * (1 - energy_percentage))
    rectfill(drawx, health_draw_y, drawx_bar_width, drawy_bar_height, 8)

    local energy_bar_x = drawx_bar_width + 7
    local energy_bar_x_width = energy_bar_x - self.bar_width
    rectfill(energy_bar_x, energy_draw_y, energy_bar_x_width, drawy_bar_height, 12)

    for x in all({drawx_bar_width, energy_bar_x}) do
      line(x, drawy, x, drawy_bar_height, 3)
      for y = drawy, drawy_bar_height, self.bar_height / 5 do
        line(x, y, x - 2, y, 3)
      end
    end

    local current_ability = player.ability_actions[player.current_ability_index]
    print_right_justified(smallcaps(current_ability.description), cam.x + 125, cam.y + 2)
    if current_ability.current_ammo then
      print_right_justified(tostr(current_ability.current_ammo).."/"..tostr(current_ability.max_ammo), cam.x + 125, cam.y + 9)
    end
  end
end


function print_right_justified(text, x, y)
  local text_width = #text * 4
  print(text, x - text_width, y, 3)
end
__gfx__
eeeeeeeeeeeeeeeeeeeeeeeeeeeeeeee00000000000000000000000066666666eeeedddd6667eeeeee1111ee66b666666666666600000000eeeeeeeedd6667ee
eeeeeeeeee5777eeee5777eeee5777ee00000000000000000000000066626666eeedd66666667eeee111111e66b666666b666bb600000000eeeeeeedd666667e
ee5777eee577cc7ee577cc7ee577cc7e00000000000000000000000061662266eedddd66666667ee111661116bbbbb666bb66b6600000000eeeeeeed55ddd66e
e577cc7ee777cc7ee777cc7ee777cc7e00000000000000000000000016666662eeddd665dddd66ee011111156b66bbb6bbbbbb6600030000eeeee11d5d111d6e
e777cc7ee577777ee577777ee577777e00000000000000000000000016666662eeddd65d1111d6ee00111155666bbbbbbbbbb66603030000eeee11dd5d181d6e
e577777ee577777e05777770e577077e00000000000000000000000066666622e1ddd65d1881d61e0700555566bbb7bbb7bbbb6603030300eeee1dd55d111d6e
0577707e0e0ee0e00e0e0ee00eee0ee00000000000000000000000006116622611115d5d1881d61107005755666bbbbbbbbbb7b600000000eeee1d55dddd6eee
0e0ee0e00e0ee0e0eeee0eee0eeeeee000000000000000000000000066666666e1ddd65d1111d61e07005755b66bbbbbbbbbbbbb00000000eee11d5d111d6eee
eeeeeeeeeeeeeeeeeeeeeeeeeeeeeeeeeeeeeeee6666666666666666eeeeeeeeeeddd665dddd66ee00005575bbbbbbbbbbbbbbbb66666666eee11d5d181d6eee
eeeeeeeeee5777eeee5777eeee5777eee050660e7777777777777776e00000eeeeddd666666666ee007055556bbb7bbb7bbbb7bb66666666ee11dd5d111d6eee
ee5777eee57cc77ee57cc77ee57cc77ee05000007666666666666666e00800eeeeddd566616166ee07005755666bbbbbbbbbbbb666666666ee1dd5ddddd66eee
e57cc77ee77cc77ee77cc77ee77cc77ee050000e766655555555666de00800eeeed0d6606d6066ee007055756bbbbbbbbbbbbbbb66666666ee1d5d111d6eeeee
e77cc77ee577777ee5777770e577777eeeeeeeee766556666665566de00800eeee02d6000d0006ee070055556b6b66b7bbbbb66b66666666e11d5d181d6eeeee
e577777ee577777e05777770e577707ee050660e765566666666556de00000eeee02d000020006ee000055556b6bb6bbbbb6bb6b66666666e11d5d111d6eeeee
057770700e0ee0e00e0ee0ee0eeee0e0e0500000765666666666656de00800eeeee20001520101ee00005555666b66bbbbb6bb6666666666e11d65ddd66eeeee
0eeee0ee0eeee0eeeeeee0ee0eeeeeeee050000e765666666666656de00000eeeee211015222222eeeeeeeee6666666bbb666b66666666661111d66666eeeeee
eeeeeeeeeeeeeeeeeeeeeeeeeeeeeeeeeeeeeeee765666666666656d88eeee88eee222225ee1ee2ebbbbbbbb55555555555555550000000dd0000000dddddddd
eeeeeeeeee5772eeee5772eeee5772eeeeeeeeee765666666666656d8eeeeee8eeeeee0250eeee2eb7bbbbbb555555222255555500000dddddd00000dddddddd
ee5772eee577772ee577772ee577772e0e00000e765666666666656deeeeeeeeeeeee112e0ee112ebbbbb7bb55555521125555550000dddddddd0000dddddddd
e577772ee777777ee777777ee777777e05666600765566666666556deeeeeeeee000010ee0ee1eeebbb7bbbb5555552112555555000dddddddddd000dddddddd
e777777ee577777ee5777770e577777e05000060766556666665566deeeeeeeee0eee1eee0ee1eeebbbbbb7b555555222255555500dddddddddddd00dddddddd
e577777ee577777e05777770e577707e05000000766655555555666deeeeeeeee0eee1eee0ee1eeeb7bbbbbb55555521125555550dddddddddddddd0dddddddd
057770700e0ee0e00e0ee0ee0eeee0e00e00000e766666666666666d8eeeeee8eeeee1ee00ee1eeebbbb7bbb55555521125555550dddddddddddddd0dddddddd
0eeee0ee0eeee0eeeeeee0ee0eeeeeeeeeeeeeee66dddddddddddddd88eeee88eeeee1ee0eee1eeebbbbbbbb5555552222555555dddddddddddddddddddddddd
eeeeeeeeeeeeeeeeeee00eeeeee00eeeeee00eeeeee00eeeeee00eeeeee00eeeeeeeeeeeeeeeeeee6b6bb6b65211211255555555dddddddddddddddd66666666
eeeeeeeeeeeeeeeeee0000eeee0000eeee0000eeee0000eeee0000eeee0000eee00000eee00000eeb7bb22bb52222222555555550dddddddddddddd067777776
eeeeeeeeeeeeeeeeeecccceeeecccceeeecccceeeecccceeeecccceeeecccceee00a00eee0aaa0ee61bbb7b655555555555555550dddddddddddddd067666666
eeeeeeeeeeeeeeeeeec77ceeee77cceeee7ccceeeecccceeeeccc7eeeecc77eee00a00eee000a0ee1bb7bbb2555555555555555500dddddddddddd006766666d
eeeeeeeeeeeeeeeeeec7cceeee7ccceeeecccceeeecccceeeeccc7eeeecc7ceee00a00eee00aa0ee1bbbbb725555555555555555000dddddddddd0006766666d
ee5eeee5ee1111eeeecccceeeecccceeeecccceeeecccceeeecccceeeecccceee00000eee00000eeb7bbbb2b55555555555555550000dddddddd00006766666d
eeeeeeeee111111eee0000eeee0000eeee0000eeee0000eeee0000eeee0000eee00a00eee00a00ee611b7226555555555222222200000dddddd000006766666d
5eeee5eeee1111eeeee00eeeeee00eeeeee00eeeeee00eeeeee00eeeeee00eeee00000eee00000ee66b6b66b55555555521121120000000dd0000000666ddddd
55555555111111115555555555355355555555515555555555555111e6655555e66555555555566e5555566eeeeeeeeeeeeeeeee666666666666666655555551
55555555111111115555555555335335555555115555555555551111e6655555333555555555566e55555333e66666666666666e666666666666666655555511
55555555eeeeeeee5555155555535535555551111111111111111eeee6655555e63335555555566e5553336ee66666666666666e66111111111111165555511d
55555555eeeeeeee55551555535355355555111e111111111111eeeee6655555e66555555555566e5555566ee66155555555166e6611121221212116555511dd
55555555eeeeeeee5555115553533535555111eeeeeeeeeeeeeeeeeee6655555366553335555566e3335566ee66515555551566e661266666666611655511ddd
66666666eeeeeeee666111666366333666111eeeeeeeeeeeeeeeeeeee6655555333353555555566e5535333ee66551555515566e66116111111162165511dddd
66666666eeeeeeee66111666633633666111eeeeeeeeeeeeeeeeeeeee6655555e36333355555566e53333633e66555155155566e6612611112116116511ddddd
eeeeeeeeeeeeeeeeeeeeeeeeeeeee3eeeeeeeeeeeeeeeeeeeeeeeeeee6655555e66555555555566e5555566ee66555511555566e661161266611621611dddddd
eeeeeeeeeeeeeeeeeeeeeeeeeee3333eeeeeeeeeeeeeeeeeeeeeeeeee6655555eeee11555555566e511eeeeee66555511555566e661161266611621615555555
66666666eeeeeeee66111666663366336611eeeeeeeeeeeeeeeeeeeee6115555eeee11555555116e5511eeeee66555155155566e661261166621611611555555
66666666eeeeeeee666111666633366366611eeeeeeeeeeeeeeeeeeee1115555eee115555555111e55511eeee66551555515566e6611612621116216d1155555
55555555eeeeeeee5555115553353553555111eeeeeeeeeeeeeeeeeee1111555eee115555551111e55511eeee66515555551566e6612611611116116dd115555
55555555eeeeeeee55551555535535535555111e111111111111eeeeeee11555e111155555511eee5551111ee66155555555166e6611612666666216ddd11555
55555555eeeeeeee5555155553553555555555111111111111111eeeeee11555e111555555511eee5555111ee66666666666666e6612611612121116dddd1155
55555555111111115555555553555555555555515555555555551111eeee1155e61155555511eeee5555116ee66666666666666e6611612611111116ddddd115
55555555111111115555555555555555555555555555555555555111eeee1155e66555555511eeee5555566eeeeeeeeeeeeeeeee6612611666666666dddddd11
55555555555555531555555555555551eeeeeeee5555555511115555eeee1155eeee11555511eeee5511eeee5555555115555555661161266666666666666666
55555555553335335155555555555515eeddddee5555555511111155eeee1155eeee11555511eeee5511eeee5555551551555555661261166666666666666666
55555555333533355515555555555155edbbbbde55555555eeee1111eeee1155eeee11555511eeee5511eeee5555515555155555661161122121212166dddd66
55555555553555555551555555551555db7bbb7d15555555eeeee111eeee1155eeeee1155511eeee511eeeee555515555551555566126111111111116d6666d6
55555555533555535555155555515555dbbbbbbd11155555eeeeeeeeeeee1155eeeee1155511eeee511eeeee55515555555515556611666666666666d666666d
55555555555553335555566666655555dbb7bbbdee116666eeeeeeeeeeee1155eeeee1155511eeee511eeeee551555555555515566112121121212121d6666d2
555555555555335355555666666555551dbbbbd2eee11666eeeeeeeeeeee1155eeee11555511eeee5511eeee5155555555555515661111111111111161dddd26
55555555555555555555566ee665555511dbdb22eeeeeeeeeeeeeeeeeeee1155eeee11555511eeee5511eeee1555555555555551666666666666666666122266
55555355eeeeeeee5555566ee665555511122222eeeeeeeeeeeeeeeeeeee1155eeeeee115511eeeeeeddddee000000001dddddddddddddd16666666666666666
55555355ee2222ee555556666665555511122222eee11666eeeeeeeeeeee1155eeeeee115511eeeeedddddde00000000111dddddddddd1116676666666677766
53555353e222222e5555566666655555d112222dee116666eeeeeeeeeeee1155eeeeee115511eeeedddddddd000000005511dddddddd115567766666667f7776
53355333e122225e55551555555155551d1222d211155555eeeeeeeeeeee1155eeeeee115511eeeedddddd2d0000000055511dddddd115556007666666770706
55355553e111555e555155555555155511dddd2215555555eeeee111eeeee115eeeee111511eeeeedddd22dd00000000555511dddd1155556660766666777776
55353533e111555e55155555555551551112222255555555eeee1111eeeee111eeeee115111eeeee1ddd22d2000000005555511dd11555556666077666007076
53353535e111555e51555555555555151112222255555555ee111155eeeeee11eeee115511eeeeee11dddd220000000055555511115555556666670666600006
33333535ee1155ee1555555555555551611222265555555511115555eeeeee11eeee115511eeeeee111222220000000055555551155555556666606666666666
8616f3f3f3d1d1d1f3474706a57406d1d1b14706947406d1d1d1d1d1d1d1d1d1d5d1d1d1d4e5d1d1d1d1d1d1d1d1d1062757c47406d1d1000000000000000000
00000000000000000000000000000000000000000000000000000000000000000000000000000000000000000000000000000000000000000000000000000000
8716f3d1d1d1d1d1d1d1f306a47406d1d1d1b106947406d1d1d1d1d1d1d1d1d1d5d1d1d1d6e6e6e4d1d1d1d1d1d1d1b606b6947406d1d1000000000000000000
00000000000000000000000000000000000000000000000000000000000000000000000000000000000000000000000000000000000000000000000000000000
85b2e6e6e6e4d1d1d147f316a47406d1d1d1d106947406d1d1d1d1d1d1d1d1d1d5d1d1d1d1d1d1d5d1d1d1d1d1d1d1d1d106947406d1d1000000000000000000
00000000000000000000000000000000000000000000000000000000000000000000000000000000000000000000000000000000000000000000000000000000
8406f3d1d1d5d1d1d1d1f316a47406c0c0d1d106947406d1d1d1d1d1d1d1d1d1d5d1d1d1d1d1d1d5d1d1d1d1d1d1d1d1d106947406d1d1000000000000000000
00000000000000000000000000000000000000000000000000000000000000000000000000000000000000000000000000000000000000000000000000000000
8416f3d1d1d6e6e6e4d1f31695740647c1d1d1069474b606b6d1d1d1d1d1c606b3b6d1d1d1d1c6b306b6d1d1d1d1d1c606c6947406d1d1000000000000000000
00000000000000000000000000000000000000000000000000000000000000000000000000000000000000000000000000000000000000000000000000000000
7516f3d1d1d1d1d1d6e6e6c29774b6f4f2f2f5c694b5043606d1d1d1d1d106263606d1d1d1d106263606d1d1d1d1d1062604c57406d1d1000000000000000000
00000000000000000000000000000000000000000000000000000000000000000000000000000000000000000000000000000000000000000000000000000000
76b2e6e6e4d1d1d1d1d1f316a6b544d3f2f2e356c5b4053706d1d1d1d1d106273706d1d1d1d106273706d1d1d1d1d1069400007406d100000000000000000000
00000000000000000000000000000000000000000000000000000000000000000000000000000000000000000000000000000000000000000000000000000000
7706f3d1d5d1d1d1d1d1f306a5b70000000000000074c606c6d1d1d1d1d1b60606c6d1d1d1d1b60606c6d1d1d1d1d1069400007406d1d1000000000000000000
00000000000000000000000000000000000000000000000000000000000000000000000000000000000000000000000000000000000000000000000000000000
7706f3f3d5f3f3f3f3f3f316a4b7000000000000007406d1d1d1d1d1d1d1d1d1d1d1d1d1d1d1d1d1d1d1d1d1d1d1d1069400007406d1d1000000000000000000
00000000000000000000000000000000000000000000000000000000000000000000000000000000000000000000000000000000000000000000000000000000
85b60606b3070606060606c694b7000000000000007406d1d1d1d1d1d1d1d1d1d1d1d1d1d1d1d1d1d1d1d1d1d1d1d1069400007406d1d1000000000000000000
00000000000000000000000000000000000000000000000000000000000000000000000000000000000000000000000000000000000000000000000000000000
b50404343444545464666656c500000000000000007406d1d1d1d1d1d1d1d1d1d1d1d1d1d1d1d1d1d1d1d1d1d1d1d1069400007406d100000000000000000000
00000000000000000000000000000000000000000000000000000000000000000000000000000000000000000000000000000000000000000000000000000000
1700000000000000000000000017000000000000007406d1d1d1d1d1d1d1d1d1d1d1d1d1d1d1d1d1d1d1d1d1d1d1d1069400007406d100000000000000000000
00000000000000000000000000000000000000000000000000000000000000000000000000000000000000000000000000000000000000000000000000000000
1700000000000000000000000017000000000000007406d1d1d1d1d1d1d1d1d1d1d1d1d1d1d1d1d1d1d1d1d1d1d1d1069400007406d100000000000000000000
00000000000000000000000000000000000000000000000000000000000000000000000000000000000000000000000000000000000000000000000000000000
1700000000000000000000000017000000000000007406d1d1d1d1d1d1d1d1d1d1d1d1d1d1d1d1d1d1d1d1d1d1d1d1069400007400d100000000000000000000
00000000000000000000000000000000000000000000000000000000000000000000000000000000000000000000000000000000000000000000000000000000
17000000000000000000000000170000000000000074b606b60606b6b606b606b606b606b606b606b606b606b60606c694000074000000000000000000000000
00000000000000000000000000000000000000000000000000000000000000000000000000000000000000000000000000000000000000000000000000000000
171717171717171717171717171717171717171717b50404040404040404040404040404040404040404040404040404c5000074000000000000000000000000
00000000000000000000000000000000000000000000000000000000000000000000000000000000000000000000000000000000000000000000000000000000
eeeeeeeeeeeeeeeeeeeeeeeeeeeeeeeeeeeeeeeeeeeeeeeeeeeeeeeeeeeeeeeeeeeeeeee00000000000000000000000000000000000000000000000000000000
eeeeeeeeeeeeeeeeeeeeeeeeeeeeeeeeeeeeeeeeeeeeeeeeeeeeeeeeeeeeeeeeeeeeeeee00000000000000000000000000000000000000000000000000000000
eeeeeeeeeeeeeeeeeeeeeeeeeeeeeeeeeeeeeeeeeeeeeeeeeeeeeeeeeeeeeeeeeeeeeeee00000000000000000000000000000000000000000000000000000000
eeeeeeeeeeeeeeeeeeeeeeeeeeeeeeeeeeeeeeeeeeeeeeeeeeeeeeeeeeeeeeeeeeeeeeee00000000000000000000000000000000000000000000000000000000
eeeeeeeeeeeeeeeeeeeeeeeeeeeeeeeeeeeeeeeeeeeeeeeeeeeee3eeeeeeeeeeeeeeeeee00000000000000000000000000000000000000000000000000000000
eeeeeeeeeeeeeeeeeeeeeeeeeeeeeeeeeeeeeeeeeeeeeeeeeeee33eeeeeeeeeeeeeeeeee00000000000000000000000000000000000000000000000000000000
33333333e33333333e33333333e33eeeeeeee33333333e33eeee33e33333333e3333333300000000000000000000000000000000000000000000000000000000
33333333e33333333e33333333e333eeeeeee33333333e33eeee33e33333333e3333333300000000000000000000000000000000000000000000000000000000
eeeeee33eeeeeee33eeeeeeeeee3333eeeeee33eeeeeee33eeee33eeeeeeeeeeeeeeee3300000000000000000000000000000000000000000000000000000000
33333333e33333333e33333333e33333eeeee33eeeeeee33333333e33333333e3333333300000000000000000000000000000000000000000000000000000000
33333333e33333333e33333333e33e333eeee33eeeeeee33333333e33333333e3333333300000000000000000000000000000000000000000000000000000000
33eeeeeee33e333eeeeeeeeeeee33ee333eee33eeeeeee33eeee33eeeeeeeeee33e333ee00000000000000000000000000000000000000000000000000000000
33eeeeeee33ee333ee33333333e33eee333ee33333333e33eeee33e33333333e33ee333e00000000000000000000000000000000000000000000000000000000
33eeeeeee33eee333e33333333e33eeee333e33333333e33eeee33e33333333e33eee33300000000000000000000000000000000000000000000000000000000
33eeeeeeeeeeeee33eeeeeeeeeeeeeeeeeeeeeeeeeeeee33eeeeeeeeeeeeeeeeeeeeee3300000000000000000000000000000000000000000000000000000000
3eeeeeeeeeeeeeee3eeeeeeeeeeeeeeeeeeeeeeeeeeeee3eeeeeeeeeeeeeeeeeeeeeeee300000000000000000000000000000000000000000000000000000000
eeeeeeeeeeeeeeeeeeeeeeeeeeeeeeeeeeeeeeeeeeeeeeeeeeeeeeeeeeeeeeeeeeeeeeee00000000000000000000000000000000000000000000000000000000
eeeeeeeeeeeeeeeeeeeeeeeeeeeeeeeeeeeeeeeeeeeeeeeeeeeeeeeeeeeeeeeeeeeeeeee00000000000000000000000000000000000000000000000000000000
eeeeeeeeeeeeeeeeeeeeeeeeeeeeeeeeeeeeeeeeeeeeeeeeeeeeeeeeeeeeeeeeeeeeeeee00000000000000000000000000000000000000000000000000000000
eeeeeeeeeeeeeeeeeeeeeeeeeeeeeeeeeeeeeeeeeeeeeeeeeeeeeeeeeeeeeeeeeeeeeeee00000000000000000000000000000000000000000000000000000000
eeeeeeeeeeeeeeeeeeeeeeeeeeeeeeeeeeeeeeeeeeeeeeeeeeeeeeeeeeeeeeeeeeeeeeee00000000000000000000000000000000000000000000000000000000
eeeeeeeeeeeeeeeeeeeeeeeeeeeeeeeeeeeeeeeeeeeeeeeeeeeeeeeeeeeeeeeeeeeeeeee00000000000000000000000000000000000000000000000000000000
33333333e33333333e33333333e33333333e33333333e33333333e33333333ee33eeeeee00000000000000000000000000000000000000000000000000000000
33333333e33333333e33333333e33333333e33333333e33333333e33333333ee33eeeeee00000000000000000000000000000000000000000000000000000000
eeeeee33eeeeeee33e33eeee33eeee33eeee33eeee33e33eeeeeee33eeee33ee33eeeeee00000000000000000000000000000000000000000000000000000000
33333333e33333333e33eeee33eeee33eeee33eeee33e33eeeeeee33eeee33ee33eeeeee00000000000000000000000000000000000000000000000000000000
33333333e33333333e33eeee33eeee33eeee33eeee33e33eeeeeee33eeee33ee33eeeeee00000000000000000000000000000000000000000000000000000000
33eeeeeee33e333eee33eeee33eeee33eeee33eeee33e33eeeeeee33eeee33ee33eeeeee00000000000000000000000000000000000000000000000000000000
33eeeeeee33ee333ee33333333eeee33eeee33333333e33333333e33333333ee3333333300000000000000000000000000000000000000000000000000000000
33eeeeeee33eee333e33333333eeee33eeee33333333e33333333e33333333ee3333333300000000000000000000000000000000000000000000000000000000
33eeeeeeeeeeeee33eeeeeeeeeeeeeeeeeeeeeeeeeeeeeeeeeeeeeeeeeeeeeeeeeeeeeee00000000000000000000000000000000000000000000000000000000
3eeeeeeeeeeeeeee3eeeeeeeeeeeeeeeeeeeeeeeeeeeeeeeeeeeeeeeeeeeeeeeeeeeeeee00000000000000000000000000000000000000000000000000000000
__gff__
0000000000000040000000040400000000000000000000000000000404000000000000000000800000000401010808080000000000000000000004010108080802020202020202020202020202000001020202020202020202020202020000010101020201020202020202010100000001010202410202020202010001010000
0000000000000000000000000000000000000000000000000000000000000000000000000000000000000000000000000000000000000000000000000000000000000000000000000000000000000000000000000000000000000000000000000000000000000000000000000000000000000000000000000000000000000000
__map__
7171717171717171714b5050505050505050505050505050505050505050505050505050504c000000000000000000000000000000000000000000000000000000000000000000000000000000000000000000000000000000000000000000000000000000000000000000000000000000000000000000000000000000000000
710000000000000000476c60606060606060606060606060606060606060606b606060606b49000000000000000000000000000000000000000000000000000000000000000000000000000000000000000000000000000000000000000000000000000000000000000000000000000000000000000000000000000000000000
71000000000000000057601d1d1d1d1d1d1d1d1d1d1d1d1d1d1d1d1d1d1d1d1d1d1d1d1d6049000000000000000000000000000000000000000000000000000000000000000000000000000000000000000000000000000000000000000000000000000000000000000000000000000000000000000000000000000000000000
7100000000000000002d5f1d1d1d1d1d1d1d1d1d1d1d1d1d1d1d1d1d1d1d1d1d1d1d1d1d6049000000000000000000000000000000000000000000000000000000000000000000000000000000000000000000000000000000000000000000000000000000000000000000000000000000000000000000000000000000000000
7100000000000000002f2f1d1d1d1d1d1d1d1d1d1d1d1d1d1d1d1d1d1d1d1d1d1d1d1d1d6049000000000000000000000000000000000000000000000000000000000000000000000000000000000000000000000000000000000000000000000000000000000000000000000000000000000000000000000000000000000000
7100000000000000003d7d1d1d1d1d1d1d1d1d1d1d1d1d1d1d1d1d1d1d1d1d1d1d1d1d1d6049000000000000000000000000000000000000000000000000000000000000000000000000000000000000000000000000000000000000000000000000000000000000000000000000000000000000000000000000000000000000
71000000000000000058601d1d1d1d1d1d1d1d1d1d1d1d1d1d1d1d1d1d1d1d1d1d1d1d1d6049000000000000000000000000000000000000000000000000000000000000000000000000000000000000000000000000000000000000000000000000000000000000000000000000000000000000000000000000000000000000
71000000000000000047601d1d1d1d1d1d1d1d1d1d1d1d1d1d1d1d1d1d1d1d1d1d1d1d1d6049000000000000000000000000000000000000000000000000000000000000000000000000000000000000000000000000000000000000000000000000000000000000000000000000000000000000000000000000000000000000
71000000000000000047601d1d1d1d1d1d1d1d1d1d1d1d1d1d1d1d1d1d1d1d1d1d1d1d1d6049000000000000000000000000000000000000000000000000000000000000000000000000000000000000000000000000000000000000000000000000000000000000000000000000000000000000000000000000000000000000
71000000000000000047601d1d1d1d1d1d1d1d1d1d1d1d1d1d1d1d1d1d1d1d1d1d1d1d1d6049000000000000000000000000000000000000000000000000000000000000000000000000000000000000000000000000000000000000000000000000000000000000000000000000000000000000000000000000000000000000
71000000000000000047601d1d1d1d1d1d1d1d1d1d1d1d1d1d1d1d1d1d1d1d1d1d1d1d1d60494b50505050504c4b50505050000000000000000000000000000000000000000000000000000000000000000000000000000000000000000000000000000000000000000000000000000000000000000000000000000000000000
71000000000000000047601d1d1d1d1d1d1d1d1d1d1d1d1d1d1d1d1d1d1d1d1d1d1d1d1d6049476c6060606b49476c606060000000000000000000000000000000000000000000000000000000000000000000000000000000000000000000000000000000000000000000000000000000000000000000000000000000000000
71000000000000000047601d1d1d1d1d1d1d1d1d1d1d1d1d1d1d1d1d1d1d1d1d1d1d1d1d604947601d1d1d604947601d1d1d000000000000000000000000000000000000000000000000000000000000000000000000000000000000000000000000000000000000000000000000000000000000000000000000000000000000
71000000000000000047601d1d1d1d1d1d1d1d1d1d1d1d1d1d1d1d1d1d1d1d1d1d4d6e6e2c7273601d1d1d60494760000000000000000000000000000000000000000000000000000000000000000000000000000000000000000000000000000000000000000000000000000000000000000000000000000000000000000000
71000000000000000047601d1d1d1d1d1d1d1d1d1d1d1d1d1d1d1d1d1d1d1d1d1d5d1d1d6b3c606c1d1d1d60727360000000000000000000000000000000000000000000000000000000000000000000000000000000000000000000000000000000000000000000000000000000000000000000000000000000000000000000
71000000000000000047601d1d1d1d1d1d1d1d1d1d1d1d1d1d1d1d1d1d1d1d1d1d5d1d1d1d5d1d1d1d1d1d6b3c606c000000000000000000000000000000000000000000000000000000000000000000000000000000000000000000000000000000000000000000000000000000000000000000000000000000000000000000
71000000000000000047601d1d1d1d1d1d1d1d1d1d1d1d1d1d1d1d1d1d1d1d1d1d5d1d1d4d5e1d1d1d1d1d1d5d1d1d1d1d1d1d1d1d1d1d1d1d1d00000000000000000000000000000000000000000000000000000000000000000000000000000000000000000000000000000000000000000000000000000000000000000000
710000000000000000476b606060606060606060606060606b1d1d1d1d1d1d1d1d5d1d1d5d1d1d1d1d1d1d4d5e1d1d1d1d1d1d1d1d1d1d1d1d1d00000000000000000000000000000000000000000000000000000000000000000000000000000000000000000000000000000000000000000000000000000000000000000000
7171717171717171715b4040404040404040404040404063601d1d1d1d1d1d1d1d6d4e1d5d1d1d1d1d1d1d5d1d1d1d1d1d1d1d1d1d1d1d1d1d0000000000000000000000000000000000000000000000000000000000000000000000000000000000000000000000000000000000000000000000000000000000000000000000
000000000000000000000000000000000000000000000047601d1d1d1d1d1d1d1d1d5d1d5d1d1d1d1d1d1d5d1d1d1d1d1d1d1d1d1d1d1d1d1d0000000000000000000000000000000000000000000000000000000000000000000000000000000000000000000000000000000000000000000000000000000000000000000000
4b5053525354555575535352505050505050505050504c47601d1d1d1d1d1d1d1d1d5d1d5d1d1d1d4d6e6e5e1d1d1d1d1d1d1d1d1d1d1d1d1d0000000000000000000000000000000000000000000000000000000000000000000000000000000000000000000000000000000000000000000000000000000000000000000000
576c607070606060707060606060606060606060606b49472b6e6e6e6e6e4e1d1d1d5d1d5d1d1d1d5d1d1d1d1d1d1d1d1d1d1d1d1d1d1d1d1d00000000000000000000000000000000007b0000000000000000000000000000000000000000000000000000000000000000000000000000000000000000000000000000000000
67603f743f3f3f3f3f3f3f3f3f3f743f3f3f3f3f3f607273601d1d1d1d1d5d1d1d1d3f3f3f3f1d4d5e1d1d1d1d1d1d1d1d1d1d1d1d1d1d1d1d0000000000000000000000000000000000000000000000000000000000000000000000000000000000000000000000000000000000000000000000000000000000000000000000
6761741d1d3f1d3f3f1d1d3f74741d3f1d1d1d3f3f6b60606c1d1d1d1d1d5d1d1d3f1d1d1d1d3f5e1d1d1d1d1d1d1d1d1d1d1d1d1d1d1d1d1d0000000000000000000000000000000000000000000000000000000000000000000000000000000000000000000000000000000000000000000000000000000000000000000000
77603f3f3f3f1d3f3f3f3f3f1d3f3f3f3f3f3f3f1d3f3f3f3f1d1d1d1d1d6d6e3f1d1d1d1d1d1d3f1d1d1d1d1d1d1d1d1d1d1d1d1d1d1d1d1d0000000000000000000000000000000000000000000000000000000000000000000000000000000000000000000000000000000000000000000000000000000000000000000000
58603f1d1d3f1d3f3f1d1d3f1d3f1d3f1d1d1d3f1d3f3f3f3f1d1d1d1d1d1d1d3f1d1d15161d1d3f1d1d1d1d1d1d1d1d1d1d1d1d1d1d1d1d1d0000000000000000000000000000000000000000000000000000000000000000000000000000000000000000000000000000000000000000000000000000000000000000000000
67613f1d1d3f3f3f3f1d1d3f3f3f1d3f1d1d1d3f1d3f3f3f1d1d1d1d1d1d1d4d3f1d1d25261d1d3f6e4e1d1d1d1d1d1d1d1d1d1d1d1d1d00000000000000000000000000000000000000000000000000000000000000000000000000000000000000000000000000000000000000000000000000000000000000000000000000
78603f743f3f4d6e6e4e3f3f1d3f3f3f3f3f3f3f3f3f3f3f1d1d1d1d1d1d1d5d3f1d1d1d1d1d1d3f1d5d1d1d1d1d1d1d1d1d1d1d1d1d0000000000000000000000000000000000000000000000000000000000000000000000000000000000000000000000000000000000000000000000000000000000000000000000000000
476b60606b3f5d1d6c3b606060606b0c1d1d1d6c6060606b1d1d1d1d1d4d6e5e1d3f1d1d1d1d3f1d1d6d6e4e1d1d1d6c60606060601d1d00000000000000000000000000000000000000000000000000000000000000000000000000000000000000000000000000000000000000000000000000000000000000000000000000
5b446563603f5d3f606244666563601c1d1d1d60624063601d1d1d1d1d5d1d1d1d1d3f3f3f3f1d1d1d1d1d5d1d1d1d6062404063601d1d00000000000000000000000000000000000000000000000000000000000000000000000000000000000000000000000000000000000000000000000000000000000000000000000000
4b5052732b6e5e1d607253754c47601d1d1d0b60494b732b6e6e6e6e6e5e1d1d1d1d5d1d1d5d1d1d1d1d1d6d6e6e6e2c49000047601d1d00000000000000000000000000000000000000000000000000000000000000000000000000000000000000000000000000000000000000000000000000000000000000000000000000
486c60606c1d1d1d6b60606b5947601d1d0b2a6049476c6c1d1d1d1d1d1d1d1d4d6e5e1d1d5d1d1d1d1d1d1d1d1d1d6049000047601d1d00000000000000000000000000000000000000000000000000000000000000000000000000000000000000000000000000000000000000000000000000000000000000000000000000
